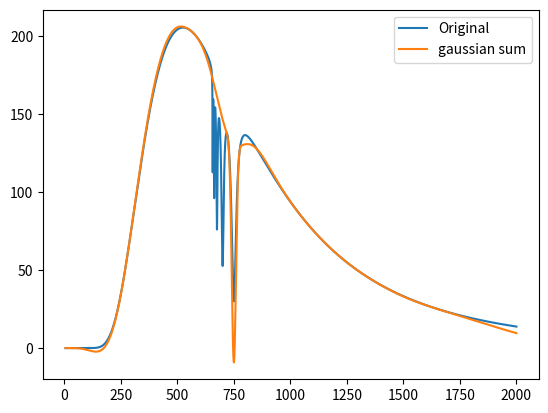

Source code (Python):
"""
Approximate sum of gaussians polynomial
"""

from matplotlib import pyplot
import numpy

def gParameters(x_0, f_0, I):
    a = (f_0/I)**2*numpy.pi
    b = 2*a*x_0
    c = numpy.log(numpy.abs(f_0)) - b*x_0 + a*x_0**2
    d = numpy.real(numpy.log(numpy.abs(f_0)/f_0 + 0.0j)/(1.0j*numpy.pi))
    return a, b, c, d

def gaussian(x, a, b, c, d):
    if not numpy.isclose(d%1.0 , 0.0):
        raise RuntimeError(f"d must be an integer: {d}")
    return numpy.real(numpy.exp(-a*x**2 + b*x + c + 1.0j*numpy.pi*d))

def plank(x, T, mult=1):
    """
    x in nm
    T in K
    """
    hc2 = 5.955E1
    hc_k = 1.439E7
    return mult*(2*hc2/(x**5))/(numpy.exp(hc_k/(x*T)) - 1)

def lorentz(x, x_0, width=1, mult=1):
    return mult/(1 + (2*(x - x_0)/width)**2)

def find_terms(x, function, index):
    x_0 = x[index]
    f_0 = function[index]
    if (f_0 < 0):
        d = 1
    else:
        d = 0

    fun_p = numpy.gradient(numpy.log(numpy.abs(function)), x)
    fun_p2 = numpy.gradient(fun_p, x)

    a = -0.5*fun_p2[index]
    if a <= 0:
        return None
    b = fun_p[index] + 2*a*x_0
    c = numpy.log(numpy.abs(f_0)) - b*x_0 + a*x_0**2
    d = numpy.real(numpy.log(numpy.abs(f_0)/f_0 + 0.0j)/(1.0j*numpy.pi))
    print(a, b, c, d)
    return a, b, c, d, f_0*numpy.sqrt(numpy.pi/a)

num = 10000
N = 10
x_range = (5, 2000)
useBoundary = False

multiplicationTest = False

x = numpy.linspace(*x_range, num)

function = numpy.empty((N, num))
coefficients = numpy.zeros((N, 4))

block = 0*x
for i in range(5):
    block += 0.8**(i + 1)*lorentz(x, 650 + 100*0.5**i, 25*0.5**i)

#function[0] = plank(x, 5500, 1E16)
#function[0] = lorentz(x, 550, 50)
#function[0] = plank(x, 5500, 1E16)*(1 - 0.5*lorentz(x, 750, 100) - 0.25*lorentz(x, 800, 50))
function[0] = plank(x, 5500, 1E16)*(1 - block)

approximation = 0*x
for i in range(N - 1):
    df = numpy.gradient(function[i], x)
    indices = numpy.where(df[1:]*df[:-1] <= 0)[0]
    if useBoundary:
        indices = indices.tolist() + [1, num - 2]

    best_solver = None
    best_I = 0
    for I in indices:
        solver = find_terms(x, function[i], I)
        if solver is not None:
            if numpy.abs(solver[-1]) > best_I:
                best_solver = solver
                best_I = numpy.abs(solver[-1])

    solver = best_solver

    if solver is None:
        print("error")
        break

    coefficients[i] = numpy.array(solver[:-1])

    gaussian_term = gaussian(x, *coefficients[i])
    approximation += gaussian_term

    function[i + 1] = function[i] - gaussian_term

#    pyplot.plot(x, function[i], label="Original")
#    pyplot.plot(x, approx, label="gauss")
#    pyplot.legend()

#    pyplot.title("PSearch")
#    pyplot.show()

print("Done")
pyplot.plot(x, function[0], label="Original")
pyplot.plot(x, approximation, label="gaussian sum")
pyplot.legend()

dx = x[1] - x[0]
print("Error: ", numpy.sum(numpy.abs(function[0] - approximation))*dx)
pyplot.show()

if multiplicationTest:
    # test multiplication as addition of vectors
    g_coeff = numpy.array(gParameters(1000, -1, -500))
    pyplot.plot(x, gaussian(x, *g_coeff))
    pyplot.show()

    coefficients += g_coeff
    approximation = 0*x
    for i in range(N-1):
        approximation += gaussian(x, *coefficients[i])

    pyplot.plot(x, function[0]*gaussian(x, *g_coeff), label="Original")
    pyplot.plot(x, approximation, label="gaussian sum")
    pyplot.legend()
    pyplot.show()
